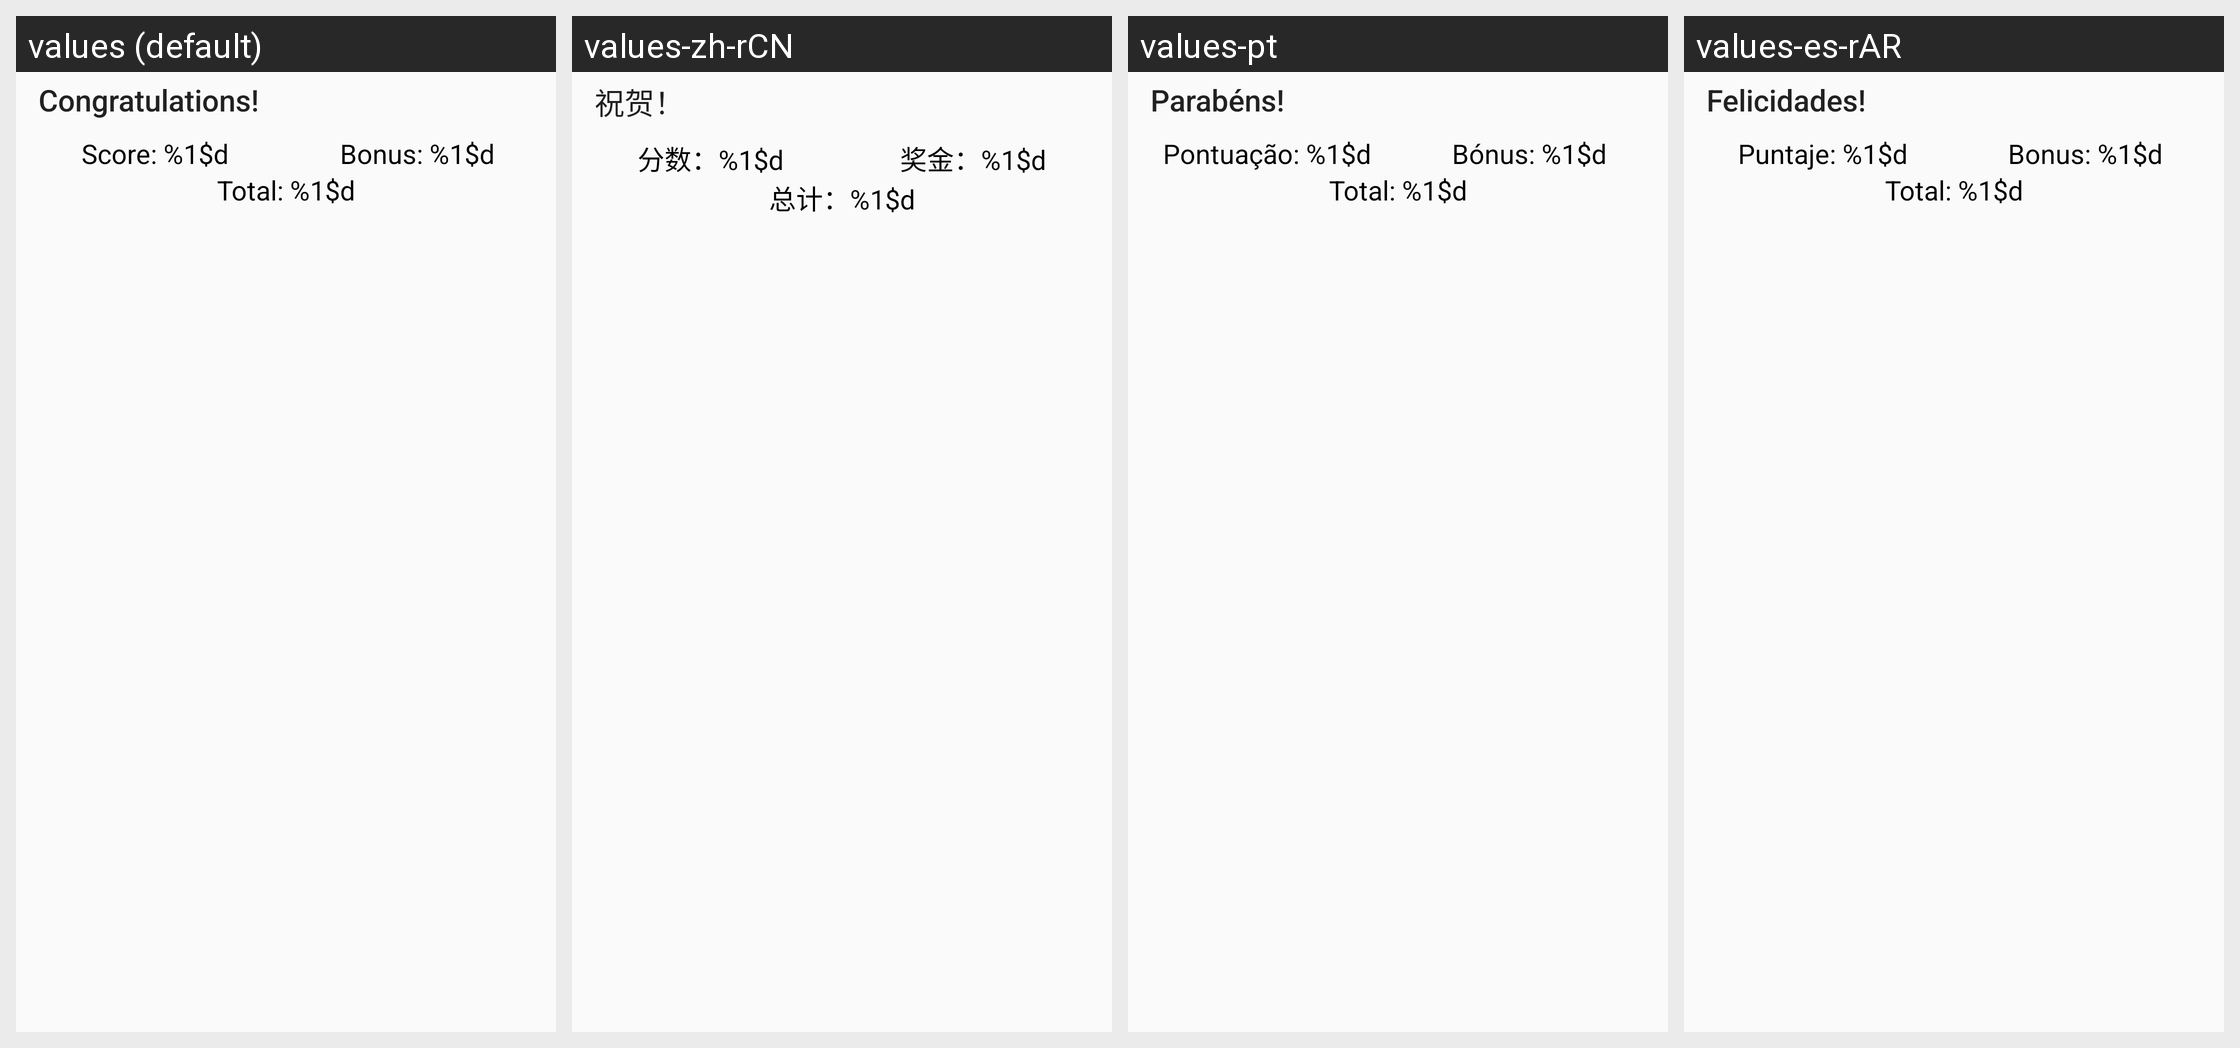

Strings drawn on this Android screen and how each of the app's shown locales translates them:
Android screen res/layout/dialog_won.xml rendered under 4 locales, left to right: values (default), values-zh-rCN, values-pt, values-es-rAR. Device: Nexus 5 (rendered at 1080×1920; each locale shown at half size, 540×960, under a caption strip naming it); theme AppThemeNoActionBar.
Other locales in the repository, not shown: values-de, values-eo, values-es, values-fi, values-fr, values-hu, values-it, values-ja, values-nb, values-pl, values-pt-rBR, values-tr, values-uk.
Strings drawn on this screen, with the default value and each locale's value (text and hints the layout hard-codes, and strings that could not be matched under every locale, appear in the picture but are not listed):

dialog_win_titel
  values: Congratulations!
  values-zh-rCN: 祝贺！
  values-pt: Parabéns!
  values-es-rAR: Felicidades!

dialog_win_score
  values: Score: %1$d
  values-zh-rCN: 分数：%1$d
  values-pt: Pontuação: %1$d
  values-es-rAR: Puntaje: %1$d

dialog_win_bonus
  values: Bonus: %1$d
  values-zh-rCN: 奖金：%1$d
  values-pt: Bónus: %1$d
  values-es-rAR: Bonus: %1$d

dialog_win_total
  values: Total: %1$d
  values-zh-rCN: 总计：%1$d
  values-pt: Total: %1$d
  values-es-rAR: Total: %1$d
